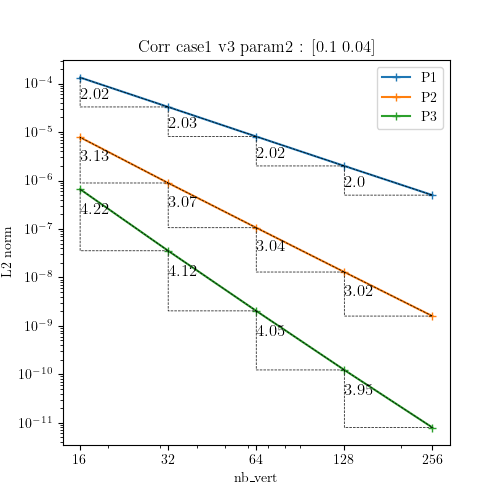

The file beside this chart, header and first rows:
N, P1, P2, P3
16, 0.0001337, 7.790557038836315e-06, 6.611560929120726e-07
32, 3.298507039924734e-05, 8.884791328021565e-07, 3.540971581973469e-08
64, 8.092599988877503e-06, 1.0596791940408269e-07, 2.0346816944538234e-09
128, 1.997475569237889e-06, 1.2904446683205925e-08, 1.2286272954691302e-10
256, 4.991827941362672e-07, 1.5906314178340013e-09, 7.967183912722056e-12
